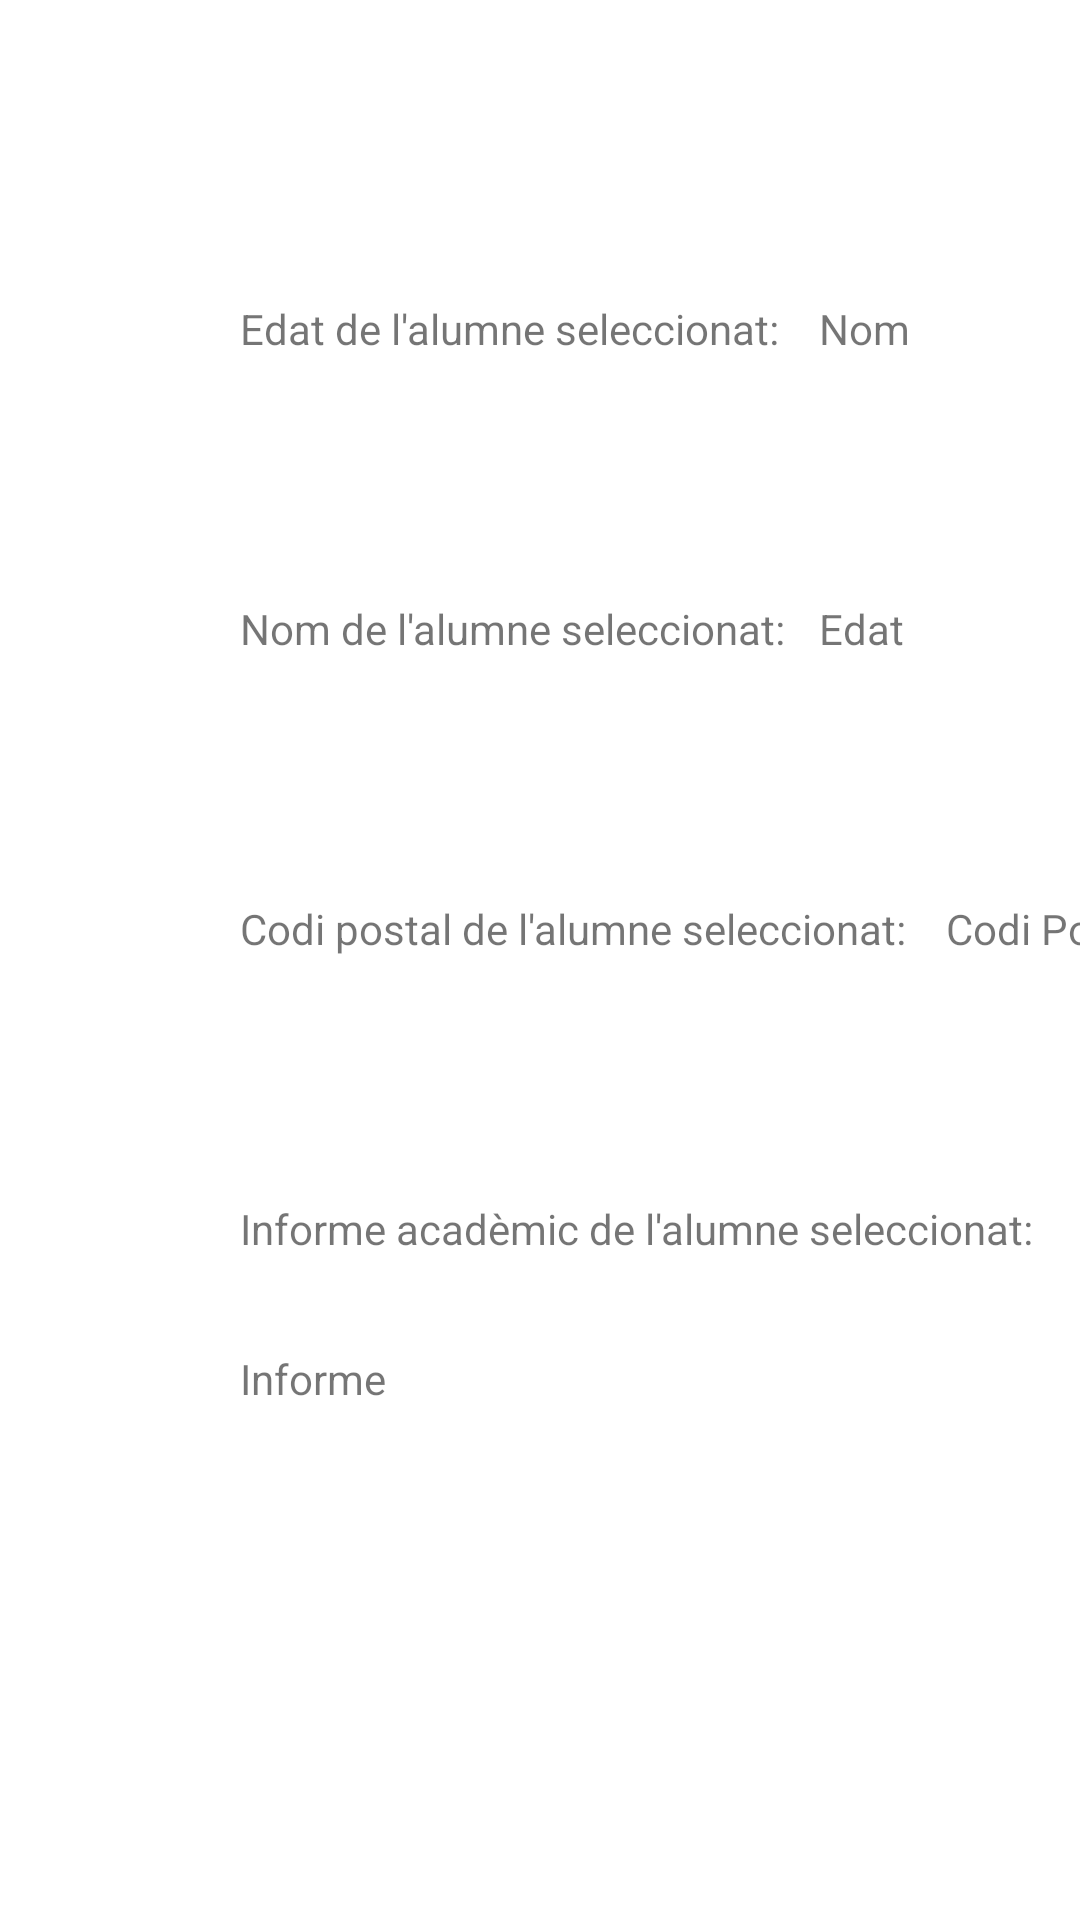

This screen was rendered from an Android layout file. Write that file and the resources it references.
<!-- AndroidManifest.xml: application theme Theme.Examen_Alumnes -->
<!-- res/layout/fragment_alumne_info.xml -->
<?xml version="1.0" encoding="utf-8"?>
<layout xmlns:tools="http://schemas.android.com/tools"
    xmlns:android="http://schemas.android.com/apk/res/android"
    xmlns:app="http://schemas.android.com/apk/res-auto">

    <androidx.constraintlayout.widget.ConstraintLayout
        android:layout_width="match_parent"
        android:layout_height="match_parent"
        tools:context=".ui.AlumneInfoFragment">

        <TextView
            android:id="@+id/txtNomInfo"
            android:layout_width="wrap_content"
            android:layout_height="wrap_content"
            android:layout_marginStart="80dp"
            android:layout_marginTop="100dp"
            android:text="Edat de l'alumne seleccionat: "
            app:layout_constraintStart_toStartOf="parent"
            app:layout_constraintTop_toTopOf="parent" />

        <TextView
            android:id="@+id/txtNom"
            android:layout_width="wrap_content"
            android:layout_height="wrap_content"
            android:layout_marginStart="10dp"
            android:layout_marginTop="100dp"
            android:text="Nom"
            app:layout_constraintStart_toEndOf="@+id/txtNomInfo"
            app:layout_constraintTop_toTopOf="parent" />

        <TextView
            android:id="@+id/txtEdatInfo"
            android:layout_width="wrap_content"
            android:layout_height="wrap_content"
            android:layout_marginStart="80dp"
            android:layout_marginTop="100dp"
            android:text="Nom de l'alumne seleccionat: "
            app:layout_constraintStart_toStartOf="parent"
            app:layout_constraintTop_toTopOf="@+id/txtNomInfo" />

        <TextView
            android:id="@+id/txtEdat"
            android:layout_width="wrap_content"
            android:layout_height="wrap_content"
            android:layout_marginStart="10dp"
            android:layout_marginTop="100dp"
            android:text="Edat"
            app:layout_constraintStart_toEndOf="@+id/txtNomInfo"
            app:layout_constraintTop_toTopOf="@+id/txtNom" />

        <TextView
            android:id="@+id/txtCpInfo"
            android:layout_width="wrap_content"
            android:layout_height="wrap_content"
            android:layout_marginStart="80dp"
            android:layout_marginTop="100dp"
            android:text="Codi postal de l'alumne seleccionat: "
            app:layout_constraintStart_toStartOf="parent"
            app:layout_constraintTop_toTopOf="@id/txtEdatInfo" />

        <TextView
            android:id="@+id/txtCp"
            android:layout_width="wrap_content"
            android:layout_height="wrap_content"
            android:layout_marginStart="10dp"
            android:layout_marginTop="100dp"
            android:text="Codi Postal"
            app:layout_constraintStart_toEndOf="@+id/txtCpInfo"
            app:layout_constraintTop_toTopOf="@+id/txtEdat" />

        <TextView
            android:id="@+id/txtDescInfo"
            android:layout_width="wrap_content"
            android:layout_height="wrap_content"
            android:layout_marginStart="80dp"
            android:layout_marginTop="100dp"
            android:text="Informe acadèmic de l'alumne seleccionat: "
            app:layout_constraintStart_toStartOf="parent"
            app:layout_constraintTop_toTopOf="@id/txtCpInfo" />

        <TextView
            android:id="@+id/txtDesc"
            android:layout_width="wrap_content"
            android:layout_height="wrap_content"
            android:layout_marginStart="80dp"
            android:layout_marginTop="50dp"
            app:layout_constraintStart_toStartOf="parent"
            android:text="Informe"

            app:layout_constraintTop_toTopOf="@+id/txtDescInfo" />
    </androidx.constraintlayout.widget.ConstraintLayout>
</layout>
<!-- resources referenced by this layout -->
<resources>
  <style name="Theme.Examen_Alumnes" parent="Theme.MaterialComponents.DayNight.DarkActionBar">
          
          <item name="colorPrimary">@color/purple_500</item>
          <item name="colorPrimaryVariant">@color/purple_700</item>
          <item name="colorOnPrimary">@color/white</item>
          
          <item name="colorSecondary">@color/teal_200</item>
          <item name="colorSecondaryVariant">@color/teal_700</item>
          <item name="colorOnSecondary">@color/black</item>
          
          <item name="android:statusBarColor">?attr/colorPrimaryVariant</item>
          
      </style>
  <!-- not gathered from this repository: default colours our renderer supplied (Android Studio template values) -->
  <color name="purple_500">#FF6200EE</color>
  <color name="purple_700">#FF3700B3</color>
  <color name="teal_200">#FF03DAC5</color>
  <color name="teal_700">#FF018786</color>
  <color name="black">#FF000000</color>
  <color name="white">#FFFFFFFF</color>
</resources>
